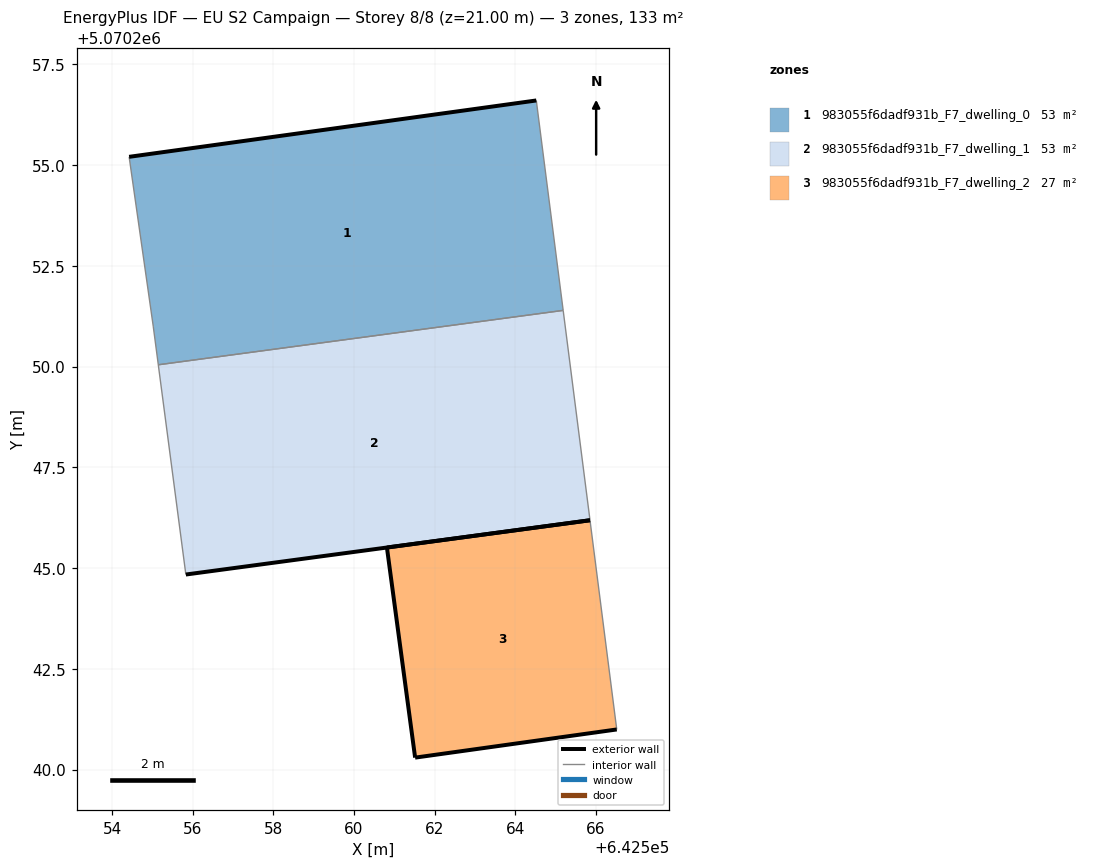
=== STOREY PLAN SPEC (per zone: floor XY polygon, exterior-wall plan segments, windows/doors) ===
zone 1: 983055f6dadf931b_F7_dwelling_0  (53.2 m²)
  floor: (642565.19, 5070251.40) (642564.52, 5070256.61) (642554.42, 5070255.21) (642555.01, 5070251.00) (642555.14, 5070250.05)
  exterior wall: (642554.42, 5070255.21) – (642564.52, 5070256.61)  [10.2 m]
  interior walls: 4
zone 2: 983055f6dadf931b_F7_dwelling_1  (53.2 m²)
  floor: (642565.86, 5070246.19) (642565.19, 5070251.40) (642555.14, 5070250.05) (642555.82, 5070244.84)
  exterior wall: (642565.86, 5070246.19) – (642555.82, 5070244.84)  [10.1 m]
  interior walls: 3
zone 3: 983055f6dadf931b_F7_dwelling_2  (26.6 m²)
  floor: (642566.52, 5070240.99) (642565.86, 5070246.19) (642560.82, 5070245.51) (642561.52, 5070240.29)
  exterior wall: (642566.52, 5070240.99) – (642561.52, 5070240.29)  [5.1 m]
  exterior wall: (642561.52, 5070240.29) – (642560.82, 5070245.51)  [5.3 m]
  exterior wall: (642560.82, 5070245.51) – (642565.86, 5070246.19)  [5.1 m]
  interior walls: 1

=== DERIVED (storey summary) ===
Building: EU S2 Campaign
Storey: 8 of 8  (floor level z = 21.00 m)
Storey gross floor area: 133.0 m²
Zones on this storey: 3
  - 983055f6dadf931b_F7_dwelling_0: floor 53.2 m²; exterior wall 10.2 m (30.6 m²); WWR 0.0%
  - 983055f6dadf931b_F7_dwelling_1: floor 53.2 m²; exterior wall 10.1 m (30.4 m²); WWR 0.0%
  - 983055f6dadf931b_F7_dwelling_2: floor 26.6 m²; exterior wall 15.4 m (46.2 m²); WWR 0.0%
Zone adjacency (shared interzone walls):
  - 983055f6dadf931b_F7_dwelling_0 ↔ 983055f6dadf931b_F7_dwelling_1